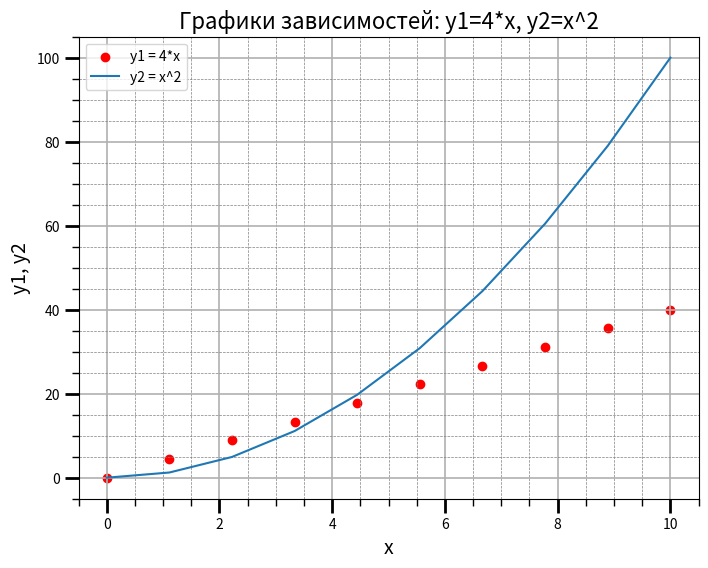

Reproduce this figure in Python.
import matplotlib.pyplot as plt
from matplotlib.ticker import (MultipleLocator, FormatStrFormatter,
AutoMinorLocator)
import numpy as np
x = np.linspace(0, 10, 10)
y1 = 4*x
y2 = [i**2 for i in x]
fig, ax = plt.subplots(figsize=(8, 6))
ax.set_title('Графики зависимостей: y1=4*x, y2=x^2', fontsize=16)
ax.set_xlabel('x', fontsize=14)
ax.set_ylabel('y1, y2', fontsize=14)
ax.grid(which='major', linewidth=1.2)
ax.grid(which='minor', linestyle='--', color='gray', linewidth=0.5)
17
ax.scatter(x, y1, c='red', label='y1 = 4*x')
ax.plot(x, y2, label='y2 = x^2')
ax.legend()
ax.xaxis.set_minor_locator(AutoMinorLocator())
ax.yaxis.set_minor_locator(AutoMinorLocator())
ax.tick_params(which='major', length=10, width=2)
ax.tick_params(which='minor', length=5, width=1)
plt.show()